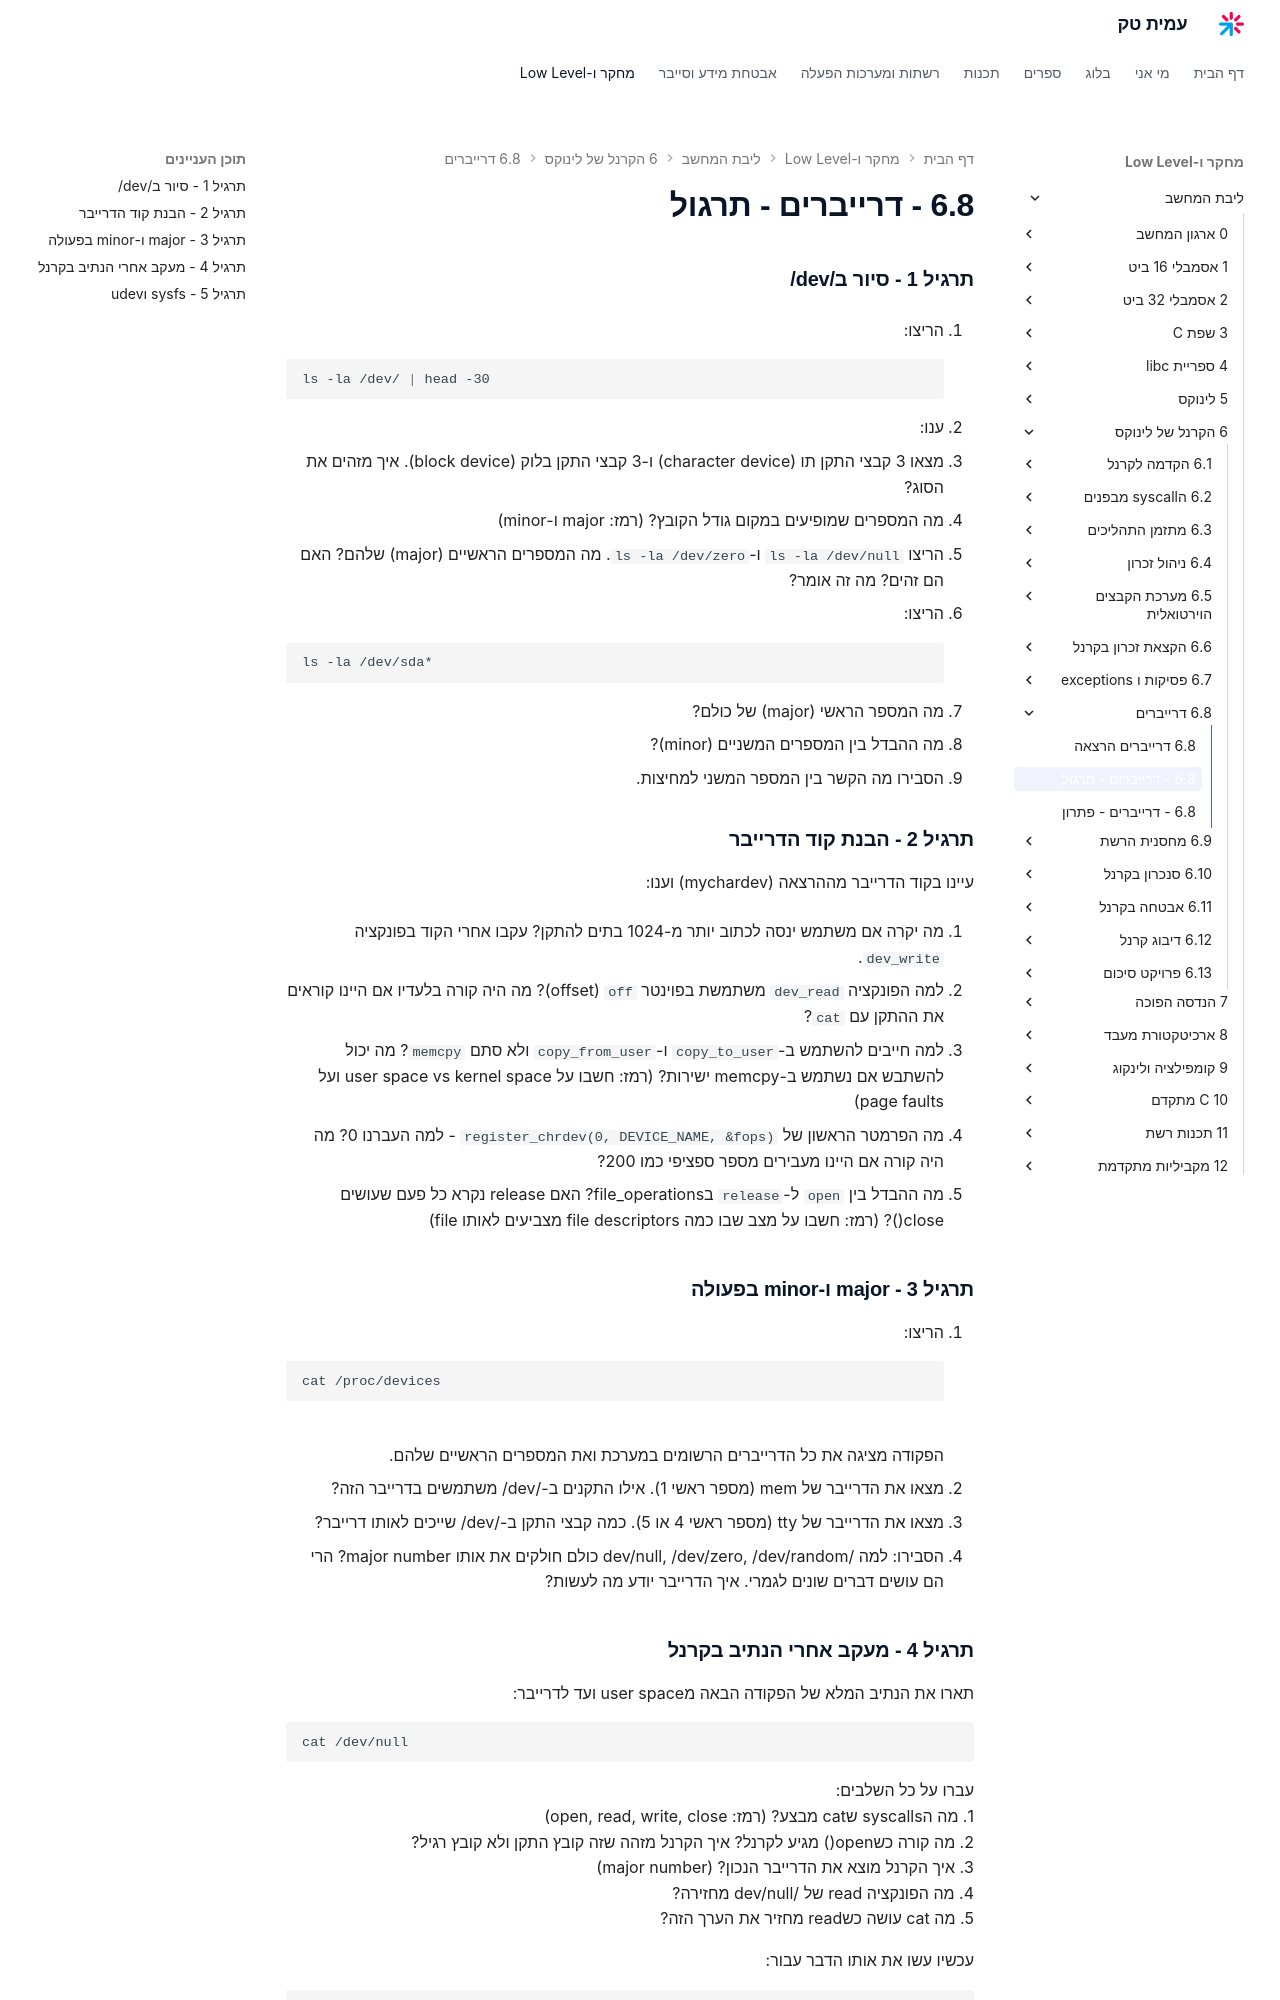

repository: AmitPinchasi/amittech · page: ליבת-המחשב/6 - הקרנל של לינוקס/6.8 - דרייברים/6.8 - דרייברים - תרגול/index.html · generator: mkdocs

### תרגיל 1 - סיור ב/dev/

1. הריצו:
```bash
ls -la /dev/ | head -30
```

2. ענו:
   - מצאו 3 קבצי התקן תו (character device) ו-3 קבצי התקן בלוק (block device). איך מזהים את הסוג?
   - מה המספרים שמופיעים במקום גודל הקובץ? (רמז: major ו-minor)
   - הריצו `ls -la /dev/null` ו-`ls -la /dev/zero`. מה המספרים הראשיים (major) שלהם? האם הם זהים? מה זה אומר?

3. הריצו:
```bash
ls -la /dev/sda*
```
   - מה המספר הראשי (major) של כולם?
   - מה ההבדל בין המספרים המשניים (minor)?
   - הסבירו מה הקשר בין המספר המשני למחיצות.

### תרגיל 2 - הבנת קוד הדרייבר

עיינו בקוד הדרייבר מההרצאה (mychardev) וענו:

1. מה יקרה אם משתמש ינסה לכתוב יותר מ-1024 בתים להתקן? עקבו אחרי הקוד בפונקציה `dev_write`.

2. למה הפונקציה `dev_read` משתמשת בפוינטר `off` (offset)? מה היה קורה בלעדיו אם היינו קוראים את ההתקן עם `cat`?

3. למה חייבים להשתמש ב-`copy_to_user` ו-`copy_from_user` ולא סתם `memcpy`? מה יכול להשתבש אם נשתמש ב-memcpy ישירות? (רמז: חשבו על user space vs kernel space ועל page faults)

4. מה הפרמטר הראשון של `register_chrdev(0, DEVICE_NAME, &fops)` - למה העברנו 0? מה היה קורה אם היינו מעבירים מספר ספציפי כמו 200?

5. מה ההבדל בין `open` ל-`release` בfile_operations? האם release נקרא כל פעם שעושים close()? (רמז: חשבו על מצב שבו כמה file descriptors מצביעים לאותו file)

### תרגיל 3 - major ו-minor בפעולה

1. הריצו:
```bash
cat /proc/devices
```
   הפקודה מציגה את כל הדרייברים הרשומים במערכת ואת המספרים הראשיים שלהם.
   - מצאו את הדרייבר של mem (מספר ראשי 1). אילו התקנים ב-/dev/ משתמשים בדרייבר הזה?
   - מצאו את הדרייבר של tty (מספר ראשי 4 או 5). כמה קבצי התקן ב-/dev/ שייכים לאותו דרייבר?

2. הסבירו: למה /dev/null, /dev/zero, /dev/random כולם חולקים את אותו major number? הרי הם עושים דברים שונים לגמרי. איך הדרייבר יודע מה לעשות?
